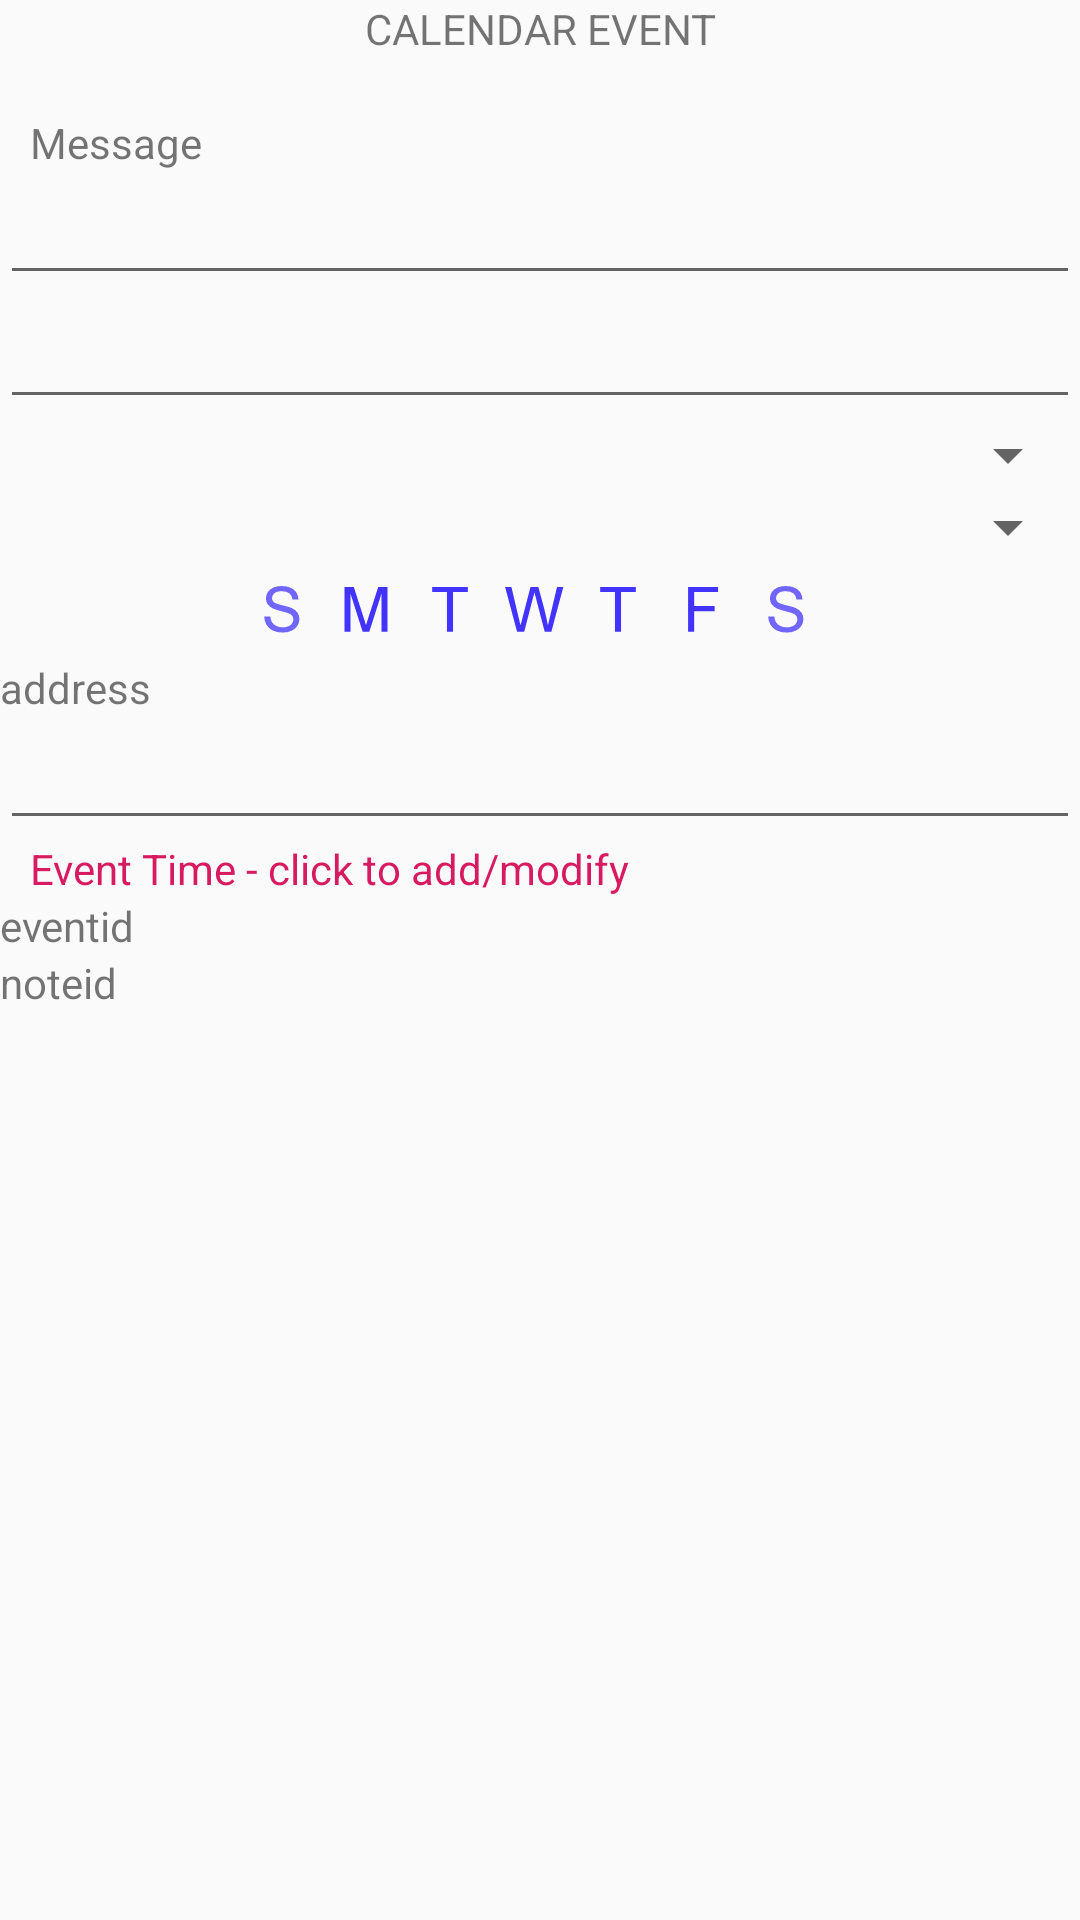

Write the Android layout XML for this screen, with the resource values it uses.
<!-- AndroidManifest.xml: application theme AppTheme -->
<!-- res/layout/content_event_item.xml -->
<?xml version="1.0" encoding="utf-8"?>
<androidx.constraintlayout.widget.ConstraintLayout
    xmlns:android="http://schemas.android.com/apk/res/android"
    xmlns:app="http://schemas.android.com/apk/res-auto"
    android:id="@+id/content_event_item"
    android:layout_width="match_parent"
    android:layout_height="wrap_content">
<ScrollView
    android:id="@+id/content_event_item_scroll"
    android:layout_width="match_parent"
    android:layout_height="match_parent">
    <LinearLayout
        android:layout_width="match_parent"
        android:layout_height="match_parent"
        android:orientation="vertical"
        android:id="@+id/linlayout1">
        <TextView
            android:id="@+id/txtStatus_Calendar"
            android:layout_width="match_parent"
            android:layout_height="wrap_content"
            android:layout_gravity="center"
            app:layout_constraintStart_toStartOf="parent"
            app:layout_constraintTop_toTopOf="parent"
            android:text="@string/event_lbl"
            android:textAlignment="center" />
        <TextView
            android:id="@+id/txtEventDate"
            android:layout_width="match_parent"
            android:layout_height="wrap_content"
            android:textAlignment="center"/>

        <TextView
            android:id="@+id/EventId_lbl"
            android:layout_width="wrap_content"
            android:layout_height="wrap_content"
            android:layout_marginStart="10dp"
            android:text="Message"/>

        <EditText
            android:id="@+id/edtEventMessage"
            android:layout_width="match_parent"
            android:layout_height="wrap_content" />
        <EditText
            android:id="@+id/edtEventMessageTag"
            android:layout_width="match_parent"
            android:layout_height="wrap_content" />
        <Spinner
            android:id="@+id/spnEventType"
            android:layout_width="match_parent"
            android:layout_height="wrap_content"></Spinner>

        <Spinner
            android:layout_width="match_parent"
            android:layout_height="wrap_content"
            android:id="@+id/spnEventOccurance">
        </Spinner>
        <LinearLayout
            android:id="@+id/layout_Days"
            android:layout_width="wrap_content"
            android:layout_height="wrap_content"
            android:paddingBottom="4dp"
            android:paddingTop="4dp"
            app:layout_constraintBottom_toBottomOf="@id/spnEventOccurance"
            app:layout_constraintStart_toStartOf="@id/btnSave_Calendar"
            android:orientation="horizontal"
            android:layout_gravity="center" >
            <CheckBox
                android:id="@+id/chkSun"
                android:layout_width="wrap_content"
                android:layout_height="wrap_content"
                android:paddingStart="2dp"
                android:paddingEnd="2dp"
                android:button = "@xml/custom_s_day_checkbox"/>
            <CheckBox
                android:id="@+id/chkMon"
                android:layout_width="wrap_content"
                android:layout_height="wrap_content"
                android:paddingStart="2dp"
                android:paddingEnd="2dp"
                android:button = "@xml/custom_m_day_checkbox"/>
            <CheckBox
                android:id="@+id/chkTue"
                android:layout_width="wrap_content"
                android:layout_height="wrap_content"
                android:paddingStart="2dp"
                android:paddingEnd="2dp"
                android:button = "@xml/custom_t_day_checkbox" />
            <CheckBox
                android:id="@+id/chkWed"
                android:layout_width="wrap_content"
                android:layout_height="wrap_content"
                android:paddingStart="2dp"
                android:paddingEnd="2dp"
                android:button = "@xml/custom_w_day_checkbox"/>
            <CheckBox
                android:id="@+id/chkThu"
                android:layout_width="wrap_content"
                android:layout_height="wrap_content"
                android:paddingStart="2dp"
                android:paddingEnd="2dp"
                android:button = "@xml/custom_t_day_checkbox" />
            <CheckBox
                android:id="@+id/chkFri"
                android:layout_width="wrap_content"
                android:layout_height="wrap_content"
                android:paddingStart="2dp"
                android:paddingEnd="2dp"
                android:button = "@xml/custom_f_day_checkbox" />
            <CheckBox
                android:id="@+id/chkSat"
                android:layout_width="wrap_content"
                android:layout_height="wrap_content"
                android:paddingStart="2dp"
                android:paddingEnd="2dp"
                android:button = "@xml/custom_s_day_checkbox" />
        </LinearLayout>
        <TextView
            android:id="@+id/edtEventToContactlbl"
            android:layout_width="match_parent"
            android:layout_height="wrap_content"
            android:text="address" />

        <EditText
            android:id="@+id/edtEventToContact"
            android:layout_width="match_parent"
            android:layout_height="wrap_content"
            android:inputType="textWebEmailAddress"
            android:autofillHints="To Contact address or phone"/>

        <TextView
            android:id="@+id/txtEventDatelbl"
            android:layout_width="wrap_content"
            android:layout_height="wrap_content"
            android:layout_marginStart="10dp"
            android:text="@string/txtEventDatelbl"
            android:textColor="@color/colorAccent" />

        <TextView
            android:id="@+id/txtEventEventId"
            android:layout_width="match_parent"
            android:layout_height="wrap_content"
            android:text="eventid" />

        <TextView
            android:id="@+id/txtEventNoteId"
            android:layout_width="match_parent"
            android:layout_height="wrap_content"
            android:text="noteid" />
    </LinearLayout>
</ScrollView>


</androidx.constraintlayout.widget.ConstraintLayout>
<!-- resources referenced by this layout -->
<resources>
  <color name="colorAccent">#D81B60</color>
  <string name="event_lbl">CALENDAR EVENT</string>
  <string name="txtEventDatelbl">Event Time - click to add/modify</string>
  <style name="AppTheme" parent="Theme.AppCompat.Light.DarkActionBar">
          
          <item name="colorPrimary">@color/colorPrimary</item>
          <item name="colorPrimaryDark">@color/colorPrimaryDark</item>
          <item name="colorAccent">@color/colorAccent</item>
      </style>
  <color name="colorPrimary">#008577</color>
  <color name="colorPrimaryDark">#00574B</color>
</resources>
